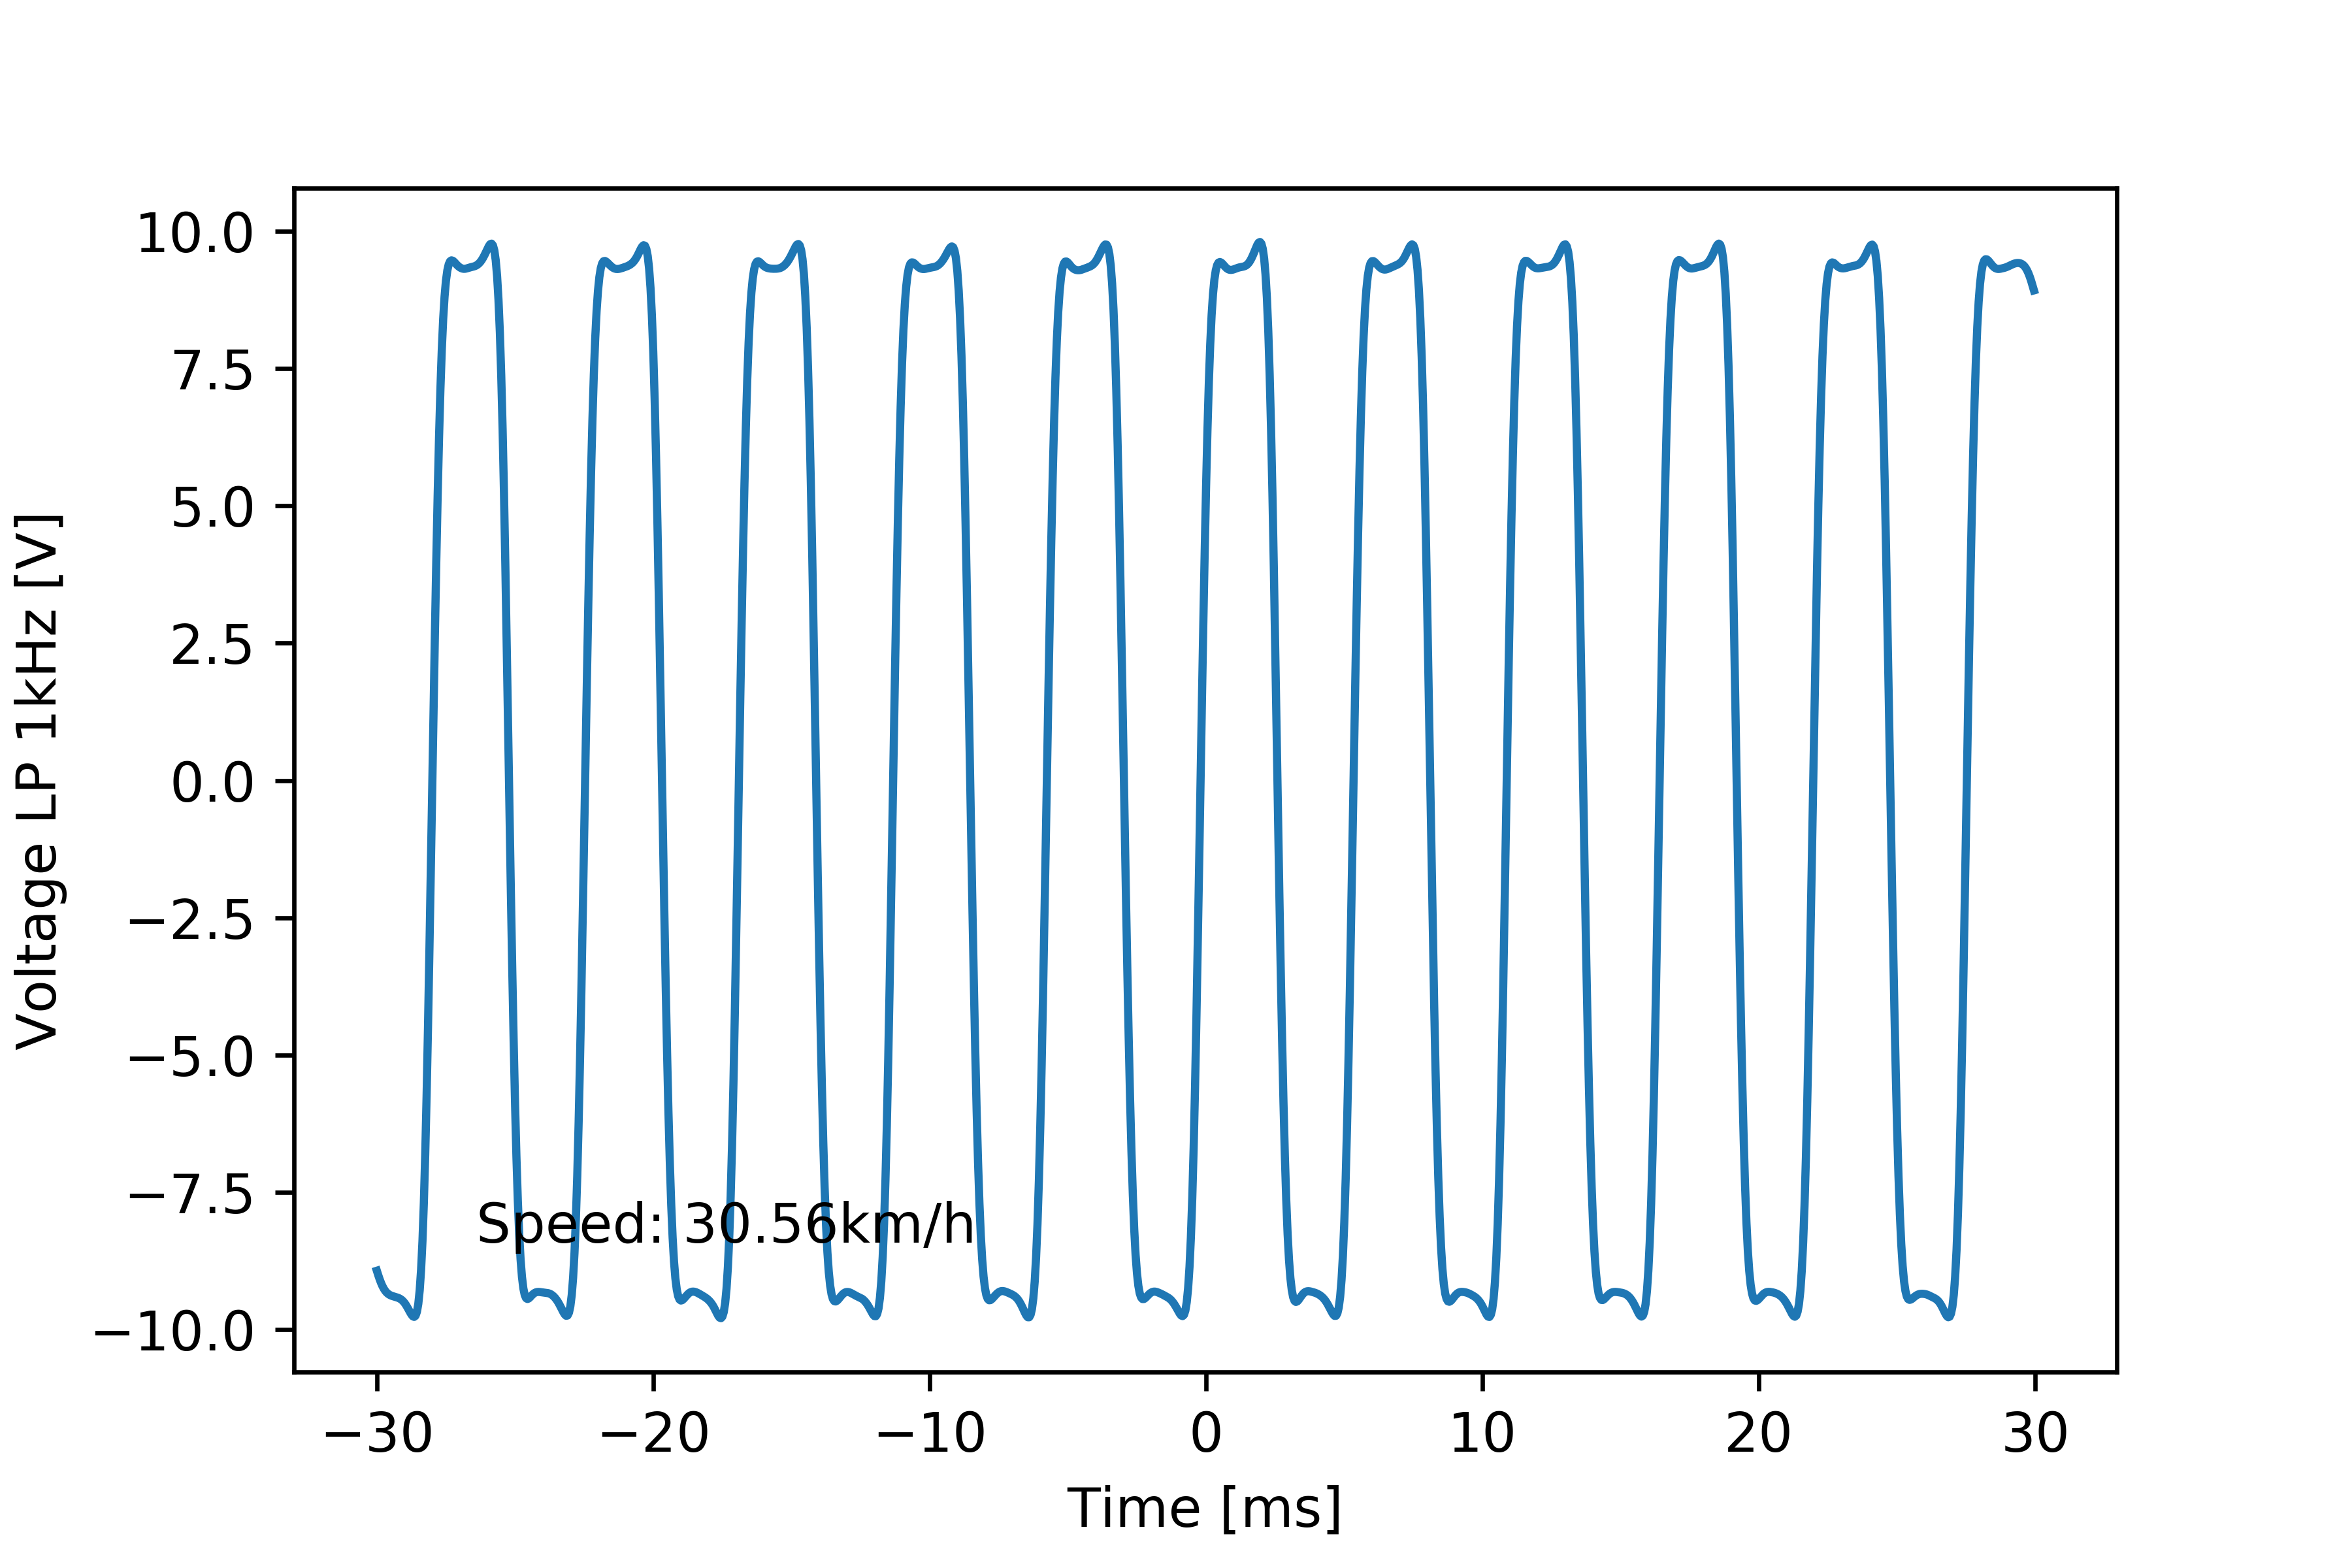

The file beside this chart, header and first rows:
# [TIME], [VOLT], [VOLT filtered 1kHz]
#
-2.999999999999999889e-02, -8.923999999999999488e+00, -8.928714291781265189e+00
-2.994999999999999746e-02, -9.475999999999999091e+00, -9.008038229384714768e+00
-2.989999999999999949e-02, -8.923999999999999488e+00, -9.082219990029939183e+00
-2.984999999999999806e-02, -9.475999999999999091e+00, -9.148679837178235630e+00
-2.980000000000000010e-02, -9.016000000000000014e+00, -9.206119879139478712e+00
-2.974999999999999867e-02, -9.567999999999999616e+00, -9.254093293368688578e+00
-2.969999999999999724e-02, -9.108000000000000540e+00, -9.292833603307977697e+00
-2.964999999999999927e-02, -9.567999999999999616e+00, -9.323175788262606289e+00
-2.959999999999999784e-02, -9.108000000000000540e+00, -9.346393698935967720e+00
-2.954999999999999988e-02, -9.567999999999999616e+00, -9.363946194805627954e+00
-2.949999999999999845e-02, -9.108000000000000540e+00, -9.377236179039734054e+00
-2.945000000000000048e-02, -9.660000000000000142e+00, -9.387484780151782005e+00
-2.939999999999999905e-02, -9.108000000000000540e+00, -9.395765055152985212e+00
-2.934999999999999762e-02, -9.660000000000000142e+00, -9.403067040952777234e+00
-2.929999999999999966e-02, -9.199999999999999289e+00, -9.410325171146187273e+00
-2.924999999999999822e-02, -9.660000000000000142e+00, -9.418513674546591830e+00
-2.920000000000000026e-02, -9.199999999999999289e+00, -9.428742214790778675e+00
-2.914999999999999883e-02, -9.660000000000000142e+00, -9.442225770531960549e+00
-2.909999999999999740e-02, -9.199999999999999289e+00, -9.460175600167946897e+00
-2.904999999999999943e-02, -9.660000000000000142e+00, -9.483657472376622266e+00
-2.899999999999999800e-02, -9.199999999999999289e+00, -9.513405687688225143e+00
-2.895000000000000004e-02, -9.660000000000000142e+00, -9.549583102705362592e+00
-2.889999999999999861e-02, -9.199999999999999289e+00, -9.591480975578837942e+00
-2.885000000000000064e-02, -9.660000000000000142e+00, -9.637158504149837768e+00
-2.879999999999999921e-02, -9.660000000000000142e+00, -9.683320292697468190e+00
-2.874999999999999778e-02, -9.199999999999999289e+00, -9.725451892688285582e+00
-2.869999999999999982e-02, -9.475999999999999091e+00, -9.757262305984022888e+00
-2.864999999999999838e-02, -9.108000000000000540e+00, -9.769308106542707648e+00
-2.860000000000000042e-02, -9.567999999999999616e+00, -9.747968709884824889e+00
-2.854999999999999899e-02, -9.108000000000000540e+00, -9.675277975555561127e+00
-2.849999999999999756e-02, -9.475999999999999091e+00, -9.529287178747074094e+00
-2.844999999999999959e-02, -9.108000000000000540e+00, -9.284791156428610748e+00
-2.839999999999999816e-02, -9.475999999999999091e+00, -8.914750545406642246e+00
-2.835000000000000020e-02, -8.923999999999999488e+00, -8.392714436656063981e+00
-2.829999999999999877e-02, -9.384000000000000341e+00, -7.696271902441077728e+00
-2.824999999999999734e-02, -8.740000000000000213e+00, -6.811781187809312854e+00
-2.819999999999999937e-02, -9.016000000000000014e+00, -5.740578278464814943e+00
-2.814999999999999794e-02, -3.955999999999999961e+00, -4.503762251403487404e+00
-2.809999999999999998e-02, -3.863999999999999879e+00, -3.139791930868636616e+00
-2.804999999999999855e-02, -4.599999999999999645e-01, -1.695561508679043428e+00
-2.799999999999999711e-02, -5.520000000000000462e-01, -2.184817557037907754e-01
-2.794999999999999915e-02, 2.299999999999999822e+00, 1.247046558850340991e+00
-2.789999999999999772e-02, 2.299999999999999822e+00, 2.660441380040582615e+00
-2.784999999999999976e-02, 5.243999999999999773e+00, 3.984919370529266480e+00
-2.779999999999999832e-02, 5.152000000000000135e+00, 5.187923526186597911e+00
-2.774999999999999689e-02, 8.464000000000000412e+00, 6.242713526170391880e+00
-2.769999999999999893e-02, 8.279999999999999361e+00, 7.131669846887174202e+00
-2.764999999999999750e-02, 8.923999999999999488e+00, 7.849828340198460985e+00
-2.759999999999999953e-02, 8.740000000000000213e+00, 8.405044004770708455e+00
-2.754999999999999810e-02, 9.108000000000000540e+00, 8.814543786472578191e+00
-2.750000000000000014e-02, 8.740000000000000213e+00, 9.100757478444160498e+00
-2.744999999999999871e-02, 9.199999999999999289e+00, 9.287778666012274087e+00
-2.739999999999999727e-02, 8.832000000000000739e+00, 9.398710692207520978e+00
-2.734999999999999931e-02, 9.291999999999999815e+00, 9.454073567244956067e+00
-2.729999999999999788e-02, 8.923999999999999488e+00, 9.471047364500565280e+00
-2.724999999999999992e-02, 9.384000000000000341e+00, 9.463291573107417420e+00
-2.719999999999999848e-02, 9.384000000000000341e+00, 9.441399877824133924e+00
-2.715000000000000052e-02, 8.923999999999999488e+00, 9.413734916036707645e+00
-2.709999999999999909e-02, 9.016000000000000014e+00, 9.386432910201257585e+00
... 1,141 more rows
